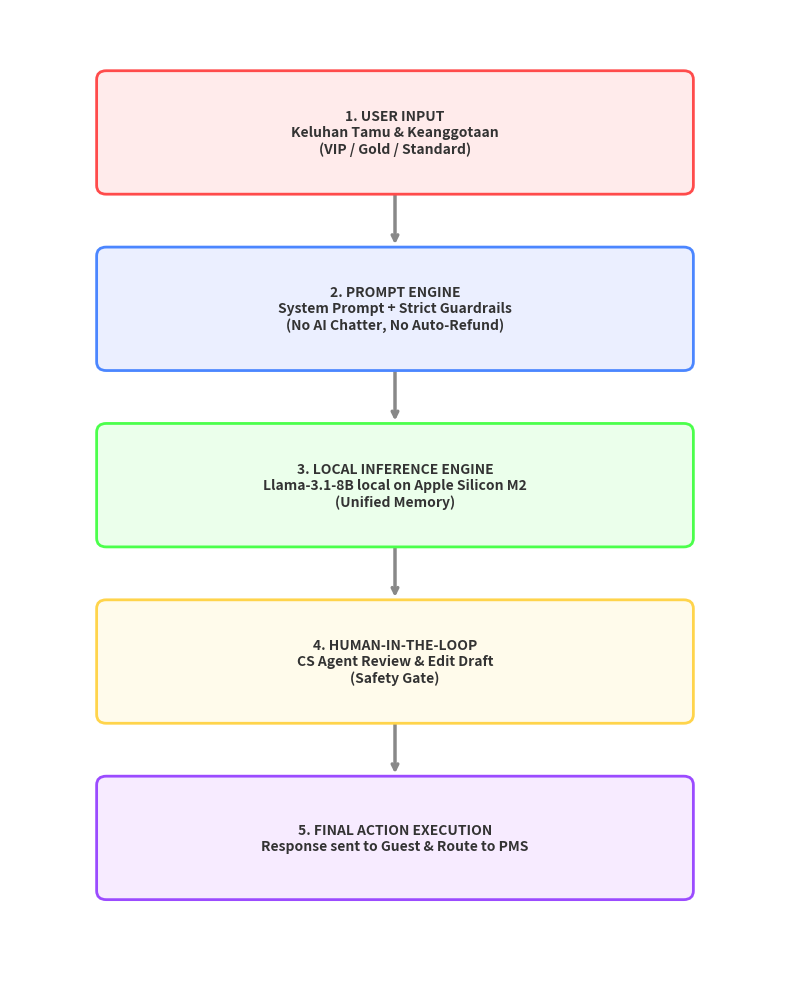

Source code (Python):
import matplotlib.pyplot as plt
import matplotlib.patches as patches

# Membuat kanvas visualisasi
fig, ax = plt.subplots(figsize=(8, 10))

# Konfigurasi warna latar dan garis tepi boks alir
colors = ['#ffebeb', '#ebefff', '#ebffeb', '#fffbeb', '#f7ebff']
borders = ['#ff4b4b', '#4b86ff', '#4bff4b', '#ffd44b', '#9b4bff']

texts = [
    "1. USER INPUT\nKeluhan Tamu & Keanggotaan\n(VIP / Gold / Standard)",
    "2. PROMPT ENGINE\nSystem Prompt + Strict Guardrails\n(No AI Chatter, No Auto-Refund)",
    "3. LOCAL INFERENCE ENGINE\nLlama-3.1-8B local on Apple Silicon M2\n(Unified Memory)",
    "4. HUMAN-IN-THE-LOOP\nCS Agent Review & Edit Draft\n(Safety Gate)",
    "5. FINAL ACTION EXECUTION\nResponse sent to Guest & Route to PMS"
]

y_positions = [8, 6, 4, 2, 0]

for i, (text, y, color, border) in enumerate(zip(texts, y_positions, colors, borders)):
    # Menggambar kotak proses (rounded rectangle)
    rect = patches.FancyBboxPatch((1, y), 6, 1.2, boxstyle="round,pad=0.1", 
                                 linewidth=2, edgecolor=border, facecolor=color, zorder=2)
    ax.add_patch(rect)
    
    # Menambahkan teks ke dalam kotak
    ax.text(4, y + 0.6, text, ha='center', va='center', fontsize=10, fontweight='bold', color='#333333', zorder=3)
    
    # Menggambar garis panah penghubung alur antar kotak
    if i < len(texts) - 1:
        ax.annotate('', xy=(4, y_positions[i+1] + 1.3), xytext=(4, y),
                    arrowprops=dict(arrowstyle="->", color='#888888', lw=2.5, ls='-'), zorder=1)

ax.set_xlim(0, 8)
ax.set_ylim(-1, 10)
ax.axis('off')

# Menyimpan diagram langsung ke format PNG dan PDF beresolusi tinggi
plt.tight_layout()
plt.savefig('architecture_diagram.png', dpi=300, bbox_inches='tight')
plt.savefig('architecture_diagram.pdf', bbox_inches='tight')
print("Sukses! Berkas 'architecture_diagram.png' dan 'architecture_diagram.pdf' telah dibuat di folder Anda.")
